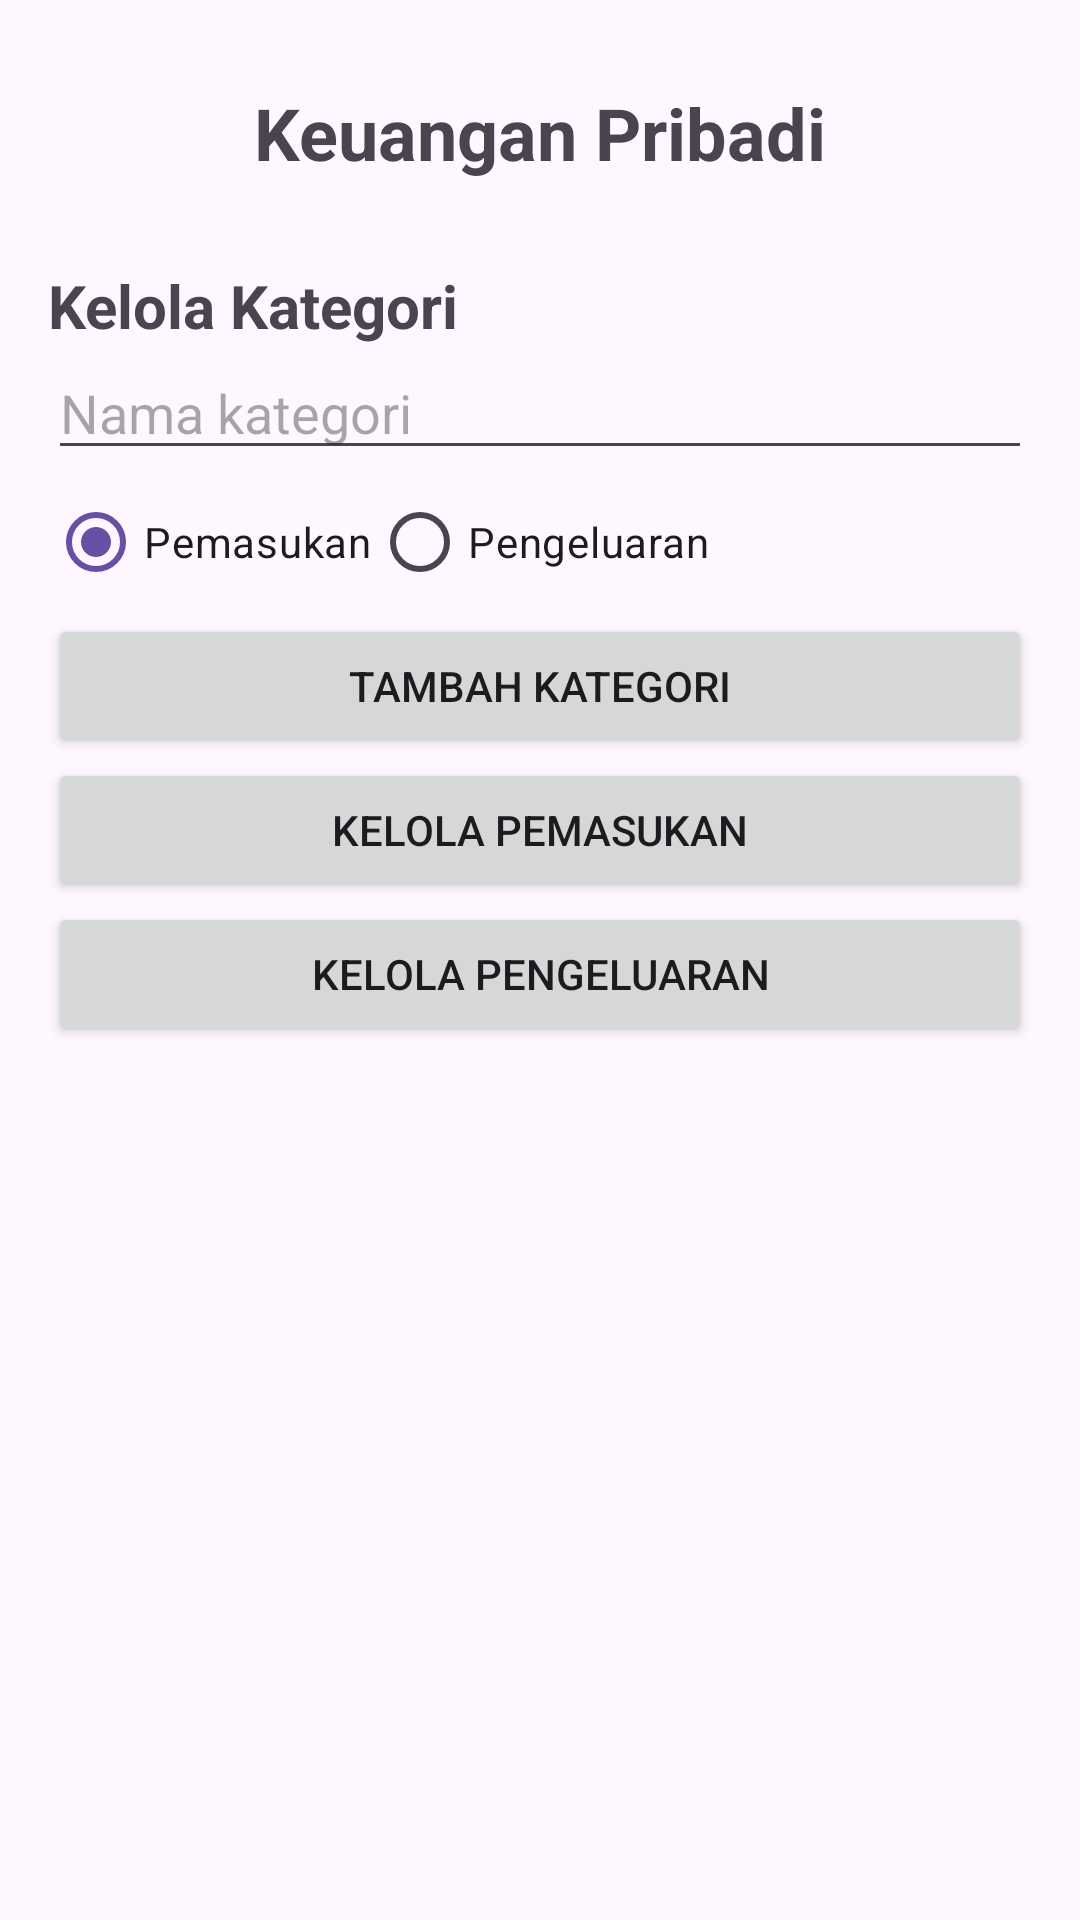

Here is an Android app screen rendered from its layout file. Give the layout XML and the strings, colors and styles it references.
<!-- AndroidManifest.xml: application theme Theme.KeuanganPribadi -->
<!-- res/layout/activity_main.xml -->
<?xml version="1.0" encoding="utf-8"?>
<LinearLayout xmlns:android="http://schemas.android.com/apk/res/android"
    android:layout_width="match_parent"
    android:layout_height="match_parent"
    android:orientation="vertical"
    android:padding="16dp">

    <TextView
        android:layout_width="match_parent"
        android:layout_height="wrap_content"
        android:text="Keuangan Pribadi"
        android:textSize="24sp"
        android:textStyle="bold"
        android:gravity="center"
        android:padding="12dp" />

    <TextView
        android:layout_width="match_parent"
        android:layout_height="wrap_content"
        android:text="Kelola Kategori"
        android:textSize="20sp"
        android:textStyle="bold"
        android:layout_marginTop="16dp" />

    <EditText
        android:id="@+id/etNamaKategori"
        android:layout_width="match_parent"
        android:layout_height="wrap_content"
        android:hint="Nama kategori"
        android:inputType="textCapSentences" />

    <RadioGroup
        android:id="@+id/rgJenisKategori"
        android:layout_width="match_parent"
        android:layout_height="wrap_content"
        android:orientation="horizontal">

        <RadioButton
            android:id="@+id/rbPemasukan"
            android:layout_width="wrap_content"
            android:layout_height="wrap_content"
            android:text="Pemasukan"
            android:checked="true" />

        <RadioButton
            android:id="@+id/rbPengeluaran"
            android:layout_width="wrap_content"
            android:layout_height="wrap_content"
            android:text="Pengeluaran" />
    </RadioGroup>

    <Button
        android:id="@+id/btnTambahKategori"
        android:layout_width="match_parent"
        android:layout_height="wrap_content"
        android:text="Tambah Kategori" />

    <Button
        android:id="@+id/btnBukaPemasukan"
        android:layout_width="match_parent"
        android:layout_height="wrap_content"
        android:text="Kelola Pemasukan" />

    <Button
        android:id="@+id/btnBukaPengeluaran"
        android:layout_width="match_parent"
        android:layout_height="wrap_content"
        android:text="Kelola Pengeluaran" />

    <androidx.recyclerview.widget.RecyclerView
        android:id="@+id/rvKategori"
        android:layout_width="match_parent"
        android:layout_height="0dp"
        android:layout_weight="1"
        android:layout_marginTop="12dp" />

</LinearLayout>
<!-- resources referenced by this layout -->
<resources>
  <style name="Theme.KeuanganPribadi" parent="Base.Theme.KeuanganPribadi" />
  <style name="Base.Theme.KeuanganPribadi" parent="Theme.Material3.DayNight.NoActionBar">
          
          
      </style>
</resources>
